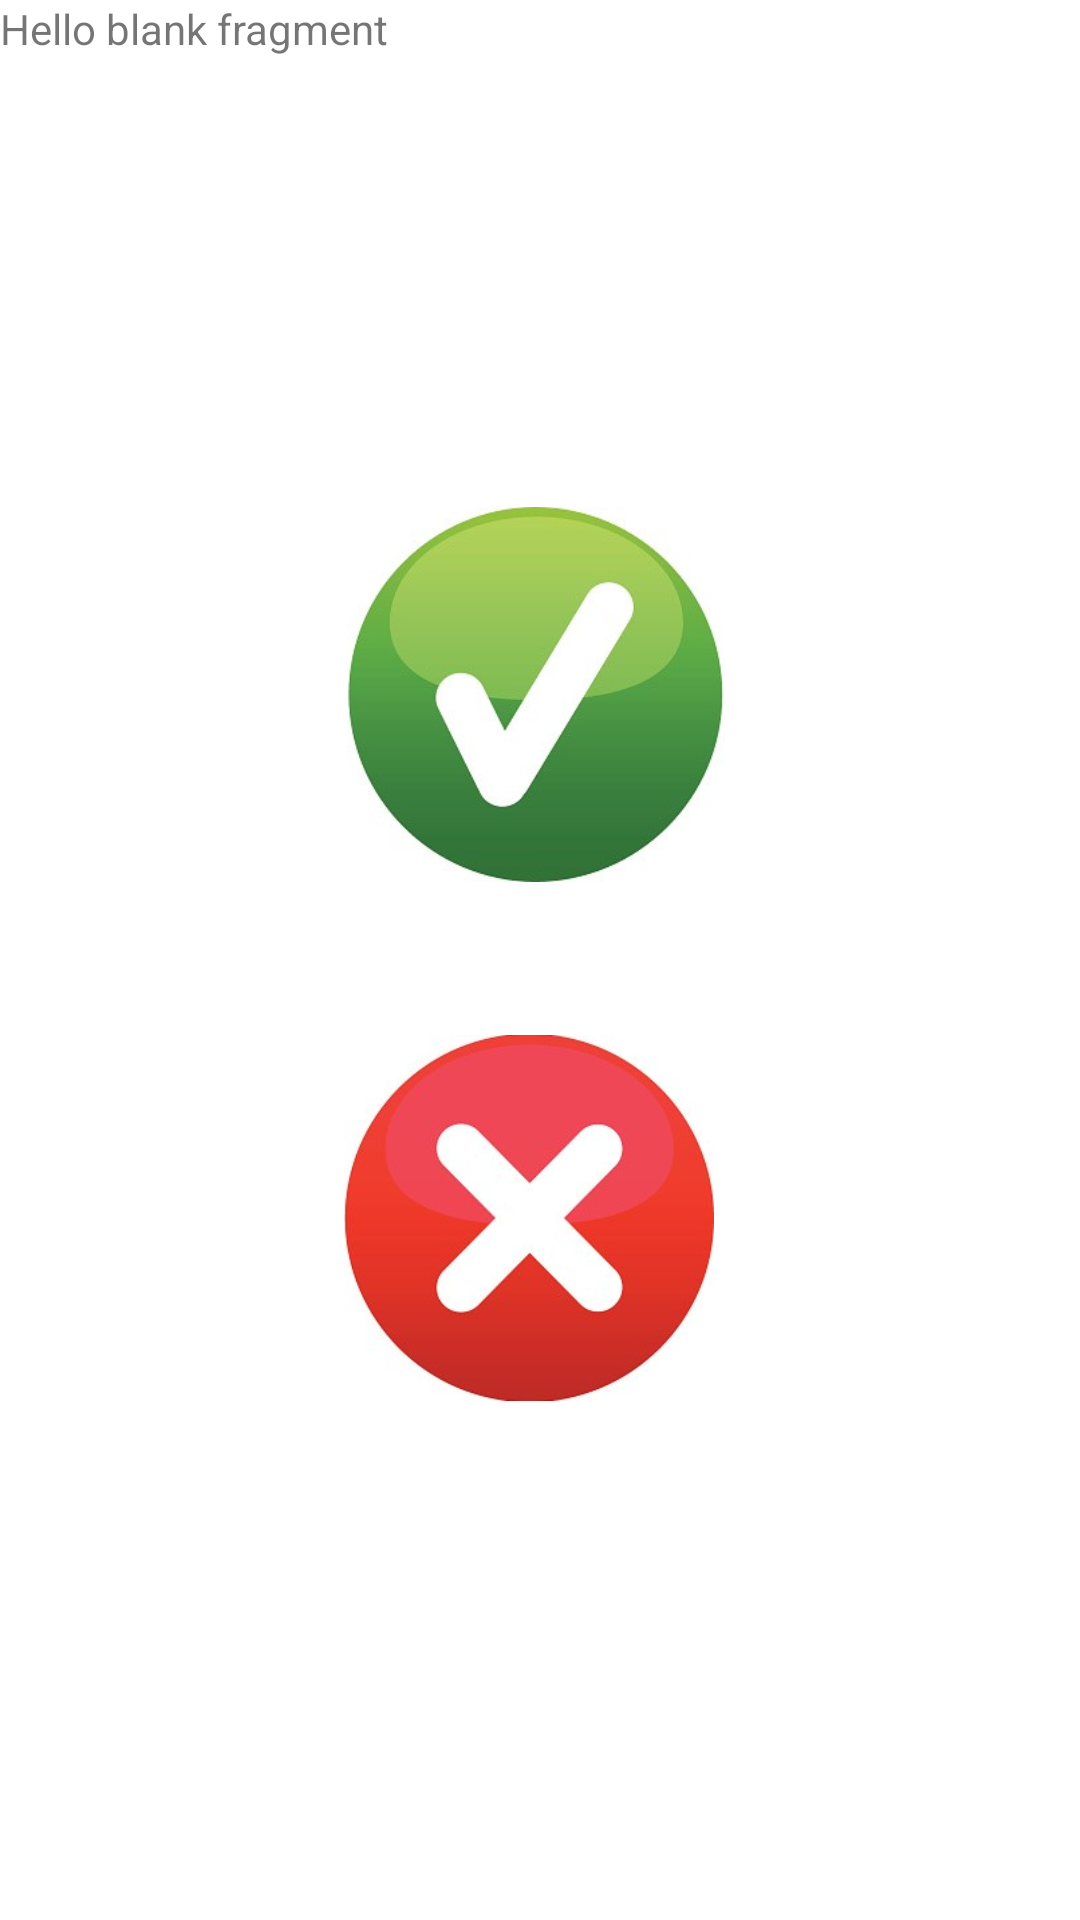

Produce the Android XML layout that renders to this screen, including the resource entries it uses.
<!-- AndroidManifest.xml: application theme Theme.OPENLOG -->
<!-- res/layout/fragment_voice_confirmation.xml -->
<?xml version="1.0" encoding="utf-8"?>
<androidx.constraintlayout.widget.ConstraintLayout xmlns:android="http://schemas.android.com/apk/res/android"
    xmlns:app="http://schemas.android.com/apk/res-auto"
    xmlns:tools="http://schemas.android.com/tools"
    android:id="@+id/frameLayout6"
    android:layout_width="match_parent"
    android:layout_height="match_parent"
    tools:context=".view.voiceConfirmation">

    

    <TextView
        android:id="@+id/textView2"
        android:layout_width="0dp"
        android:layout_height="0dp"
        android:text="@string/hello_blank_fragment"
        app:layout_constraintBottom_toBottomOf="parent"
        app:layout_constraintEnd_toEndOf="parent"
        app:layout_constraintHorizontal_bias="0.0"
        app:layout_constraintStart_toStartOf="parent"
        app:layout_constraintTop_toTopOf="parent"
        app:layout_constraintVertical_bias="0.0" />

    <ImageView
        android:id="@+id/imageView2"
        android:layout_width="130dp"
        android:layout_height="122dp"
        android:scaleType="fitStart"
        android:src="@drawable/decline"
        app:layout_constraintBottom_toBottomOf="parent"
        app:layout_constraintEnd_toEndOf="parent"
        app:layout_constraintHorizontal_bias="0.498"
        app:layout_constraintStart_toStartOf="@+id/textView2"
        app:layout_constraintTop_toTopOf="@+id/textView2"
        app:layout_constraintVertical_bias="0.666" />

    <ImageView
        android:id="@+id/imageView3"
        android:layout_width="129dp"
        android:layout_height="125dp"
        android:scaleType="fitStart"
        android:src="@drawable/accept"
        app:layout_constraintBottom_toBottomOf="parent"
        app:layout_constraintEnd_toEndOf="parent"
        app:layout_constraintStart_toStartOf="parent"
        app:layout_constraintTop_toTopOf="parent"
        app:layout_constraintVertical_bias="0.328" />

</androidx.constraintlayout.widget.ConstraintLayout>
<!-- resources referenced by this layout -->
<resources>
  <!-- drawable accept: jpg bitmap (drawable, 38159 bytes) -->
  <!-- drawable decline: jpg bitmap (drawable, 40836 bytes) -->
  <string name="hello_blank_fragment">Hello blank fragment</string>
  <style name="Theme.OPENLOG" parent="Theme.MaterialComponents.DayNight.DarkActionBar">
          
          <item name="colorPrimary">@color/themeGreen</item>
          <item name="colorPrimaryVariant">@color/themeGreen</item>
          <item name="colorOnPrimary">@color/white</item>
          
          <item name="colorSecondary">@color/teal</item>
          <item name="colorSecondaryVariant">@color/teal</item>
          <item name="colorOnSecondary">@color/black</item>
          
          <item name="android:statusBarColor" tools:targetApi="l">?attr/colorPrimaryVariant</item>
          
      </style>
  <color name="themeGreen">#069C81</color>
  <color name="white">#FFFFFF</color>
  <color name="teal">#008080</color>
  <color name="black">#000000</color>
</resources>
